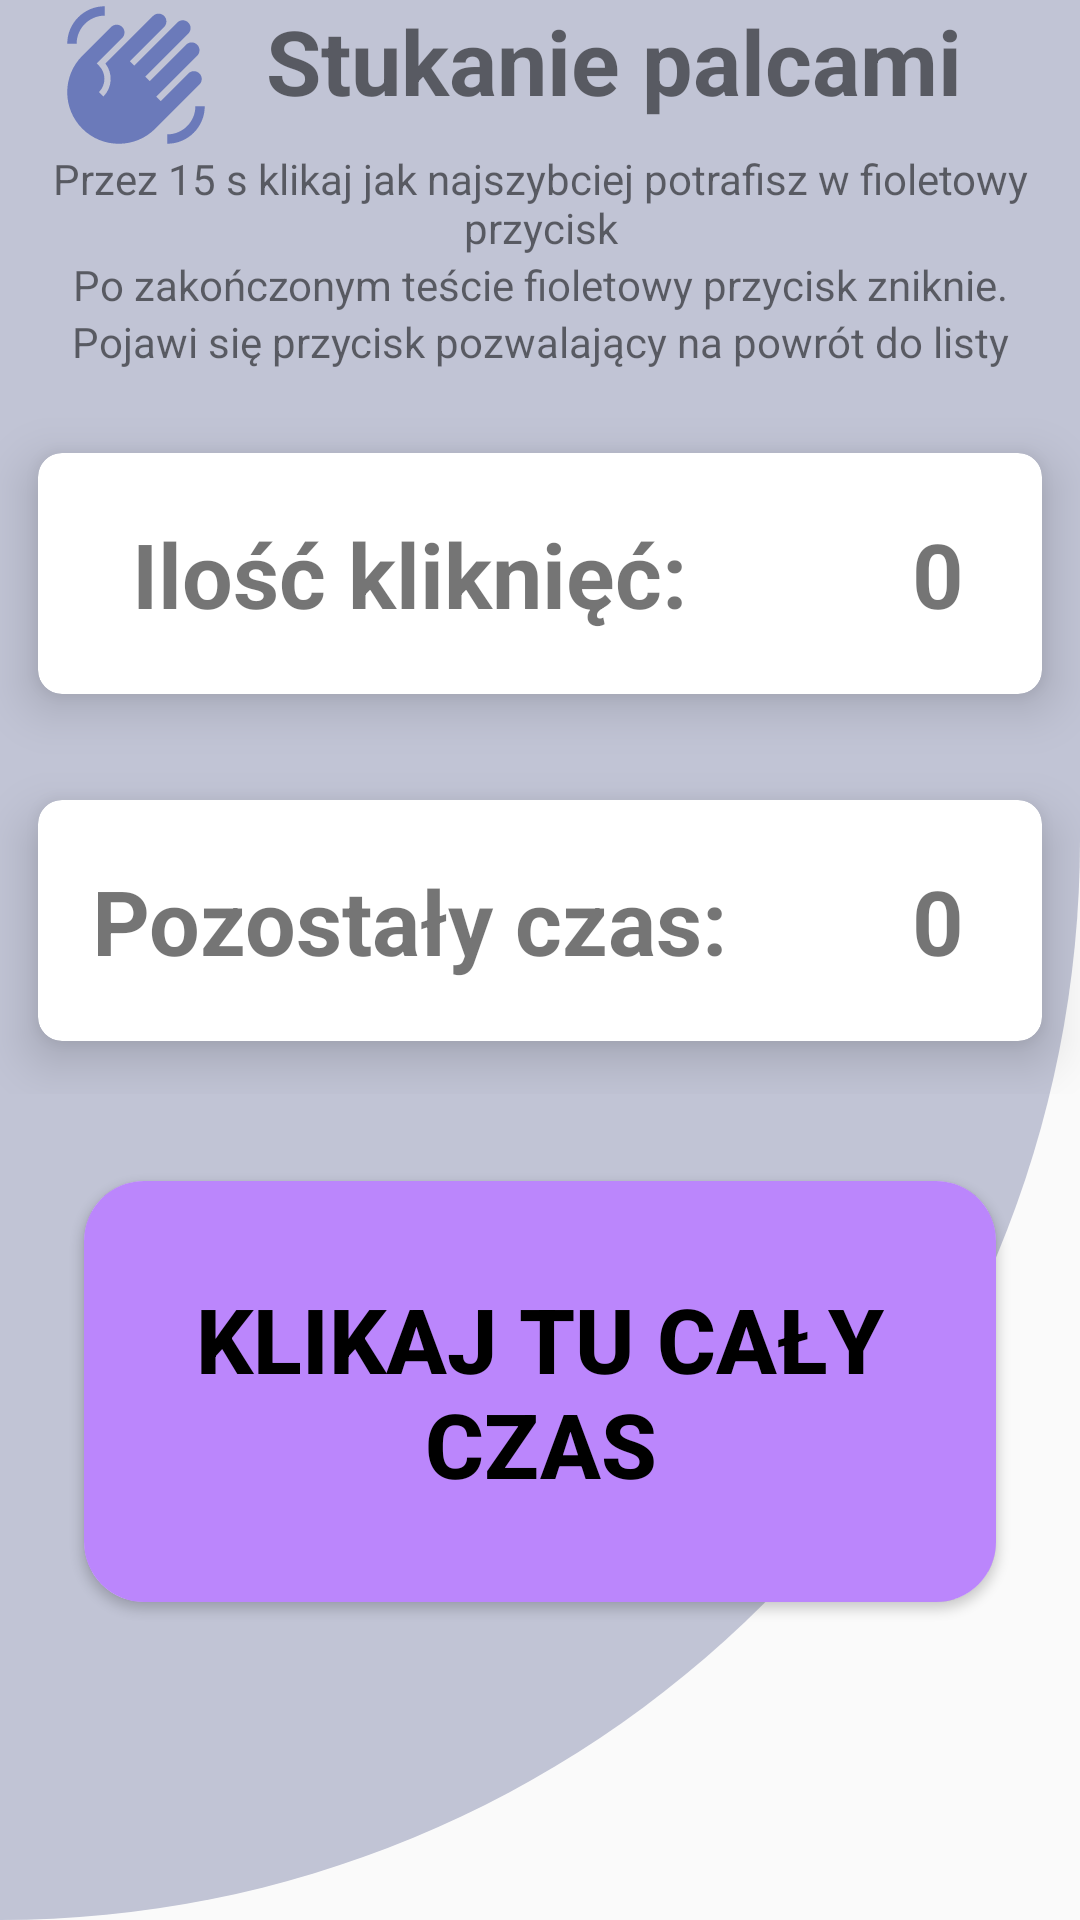

Write the Android layout XML for this screen, with the resource values it uses.
<!-- AndroidManifest.xml: application theme Theme.AppCompat.Light -->
<!-- res/layout/fragment_finger_tapping.xml -->
<?xml version="1.0" encoding="utf-8"?>
<LinearLayout
    xmlns:android="http://schemas.android.com/apk/res/android"
    xmlns:app="http://schemas.android.com/apk/res-auto"
    xmlns:tools="http://schemas.android.com/tools"
    android:layout_width="match_parent"
    android:layout_height="match_parent"
    android:background="@drawable/cut_card_background"
    android:orientation="vertical"
    tools:context=".fragments.FingerTapping"
    android:id="@+id/root">

    <TextView
        android:layout_width="319dp"
        android:layout_height="wrap_content"
        android:layout_gravity="center"
        android:drawingCacheQuality="auto"
        android:text="Stukanie palcami"
        android:textAlignment="center"
        android:textStyle="bold"
        android:textSize="30sp"
        android:layout_marginTop="@dimen/fab_margin"
        app:drawableLeftCompat="@drawable/ic_fingertaping" />

    <TextView
        android:layout_width="match_parent"
        android:layout_height="wrap_content"
        android:layout_marginTop="@dimen/fab_margin"
        android:text="Przez 15 s klikaj jak najszybciej potrafisz w fioletowy przycisk"
        android:textAlignment="center" />

    <TextView
        android:layout_width="match_parent"
        android:layout_height="wrap_content"
        android:text="Po zakończonym teście fioletowy przycisk zniknie."
        android:textAlignment="center" />

    <TextView
        android:layout_width="match_parent"
        android:layout_height="wrap_content"
        android:text="Pojawi się przycisk pozwalający na powrót do listy"
        android:textAlignment="center" />


    <LinearLayout
        android:id="@+id/linearLayout2"
        android:layout_width="match_parent"
        android:layout_height="wrap_content"
        android:layout_marginTop="10dp"
        android:orientation="vertical">

        <androidx.cardview.widget.CardView
            android:id="@+id/click"
            android:layout_width="match_parent"
            android:layout_height="match_parent"
            android:layout_gravity="center"
            app:cardCornerRadius="8dp"
            app:cardElevation="10dp"
            app:cardUseCompatPadding="true">

            <GridLayout
                android:layout_width="match_parent"
                android:layout_height="match_parent"
                android:layout_margin="20dp"
                android:layout_marginTop="20dp"
                android:columnCount="2"
                android:rowCount="1">

                <TextView
                    android:id="@+id/infoText"
                    android:layout_width="215dp"
                    android:layout_height="wrap_content"
                    android:layout_row="0"
                    android:layout_rowWeight="0"
                    android:layout_column="0"
                    android:layout_columnWeight="0"
                    android:text="Ilość kliknięć: "
                    android:textAlignment="center"
                    android:textSize="30sp"
                    android:textStyle="bold" />

                <TextView
                    android:id="@+id/numberOfClick"
                    android:layout_width="130dp"
                    android:layout_height="wrap_content"
                    android:layout_row="0"
                    android:layout_rowWeight="0"
                    android:layout_column="1"
                    android:layout_columnWeight="0"
                    android:text="0"
                    android:textAlignment="center"
                    android:textSize="30sp"
                    android:textStyle="bold" />

            </GridLayout>

        </androidx.cardview.widget.CardView>

        <androidx.cardview.widget.CardView
            android:id="@+id/timerPanel"
            android:layout_width="match_parent"
            android:layout_height="wrap_content"
            android:layout_row="0"
            android:layout_column="1"
            android:layout_gravity="center"
            app:cardCornerRadius="8dp"
            app:cardElevation="10dp"
            app:cardUseCompatPadding="true">

            <GridLayout
                android:layout_width="match_parent"
                android:layout_height="match_parent"
                android:layout_margin="20dp"
                android:layout_marginTop="20dp"
                android:columnCount="2"
                android:rowCount="1">


                <TextView
                    android:id="@+id/infoTimer"
                    android:layout_width="215dp"
                    android:layout_height="wrap_content"
                    android:layout_row="0"
                    android:layout_rowWeight="0"
                    android:layout_column="0"
                    android:layout_columnWeight="0"
                    android:text="Pozostały czas: "
                    android:textAlignment="center"
                    android:textSize="30sp"
                    android:textStyle="bold" />

                <TextView
                    android:id="@+id/timerCounter"
                    android:layout_width="130dp"
                    android:layout_height="wrap_content"
                    android:layout_row="0"
                    android:layout_rowWeight="0"
                    android:layout_column="1"
                    android:layout_columnWeight="0"
                    android:text="0"
                    android:textAlignment="center"
                    android:textSize="30sp"
                    android:textStyle="bold" />

            </GridLayout>

        </androidx.cardview.widget.CardView>

    </LinearLayout>

    <androidx.cardview.widget.CardView
        android:layout_width="match_parent"
        android:layout_height="wrap_content"
        android:layout_margin="20dp"
        app:cardCornerRadius="20dp"
        app:cardUseCompatPadding="true"
        android:background="@color/md_deep_purple_500"
        android:id="@+id/clickButton">

    <Button
        android:layout_width="match_parent"
        android:layout_height="match_parent"
        android:text="Klikaj tu cały czas"
        android:textColor="@color/black"
        android:textSize="30sp"
        android:textStyle="bold"
        android:background="@color/purple_200"
        android:foreground="?selectableItemBackground"
        android:clickable="true"/>


    <TextView
        android:id="@+id/timerView"
        android:layout_width="match_parent"
        android:layout_height="wrap_content"
        android:layout_gravity="center"
        android:layout_marginTop="50dp"
        android:layout_marginBottom="50dp"
        android:text=" "
        android:textAlignment="center"
        android:textSize="30dp"
        android:textStyle="bold"
        tools:ignore="SpeakableTextPresentCheck" />
    </androidx.cardview.widget.CardView>

</LinearLayout>
<!-- resources referenced by this layout -->
<resources>
  <color name="black">#FF000000</color>
  <color name="md_deep_purple_500">#673AB7</color>
  <color name="purple_200">#FFBB86FC</color>
  <!-- drawable cut_card_background (drawable) -->
  <?xml version="1.0" encoding="utf-8"?>
  <shape xmlns:android="http://schemas.android.com/apk/res/android"
      android:shape= "rectangle">
  
      <solid android:color="#C1C4D5"/>
  
      <corners
          android:topLeftRadius="0dp"
          android:bottomLeftRadius="0dp"
          android:bottomRightRadius="400dp"
          android:topRightRadius="0dp"
        />
  
  </shape>
  <!-- drawable ic_fingertaping (drawable) -->
  <vector android:height="50dp" android:tint="#6B7ABA"
      android:viewportHeight="24" android:viewportWidth="24"
      android:width="50dp" xmlns:android="http://schemas.android.com/apk/res/android">
      <path android:fillColor="@android:color/white" android:pathData="M23,17c0,3.31 -2.69,6 -6,6v-1.5c2.48,0 4.5,-2.02 4.5,-4.5H23zM1,7c0,-3.31 2.69,-6 6,-6v1.5C4.52,2.5 2.5,4.52 2.5,7H1zM8.01,4.32l-4.6,4.6c-3.22,3.22 -3.22,8.45 0,11.67s8.45,3.22 11.67,0l7.07,-7.07c0.49,-0.49 0.49,-1.28 0,-1.77c-0.49,-0.49 -1.28,-0.49 -1.77,0l-4.42,4.42l-0.71,-0.71l6.54,-6.54c0.49,-0.49 0.49,-1.28 0,-1.77s-1.28,-0.49 -1.77,0l-5.83,5.83l-0.71,-0.71l6.89,-6.89c0.49,-0.49 0.49,-1.28 0,-1.77s-1.28,-0.49 -1.77,0l-6.89,6.89L11.02,9.8l5.48,-5.48c0.49,-0.49 0.49,-1.28 0,-1.77s-1.28,-0.49 -1.77,0l-7.62,7.62c1.22,1.57 1.11,3.84 -0.33,5.28l-0.71,-0.71c1.17,-1.17 1.17,-3.07 0,-4.24l-0.35,-0.35l4.07,-4.07c0.49,-0.49 0.49,-1.28 0,-1.77C9.29,3.83 8.5,3.83 8.01,4.32z"/>
  </vector>
</resources>
